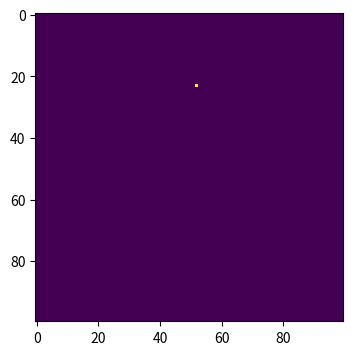
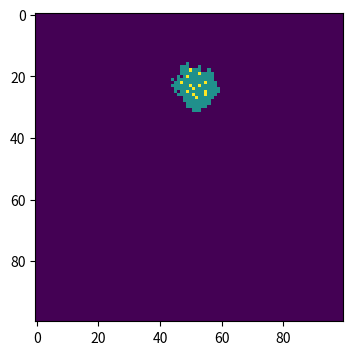
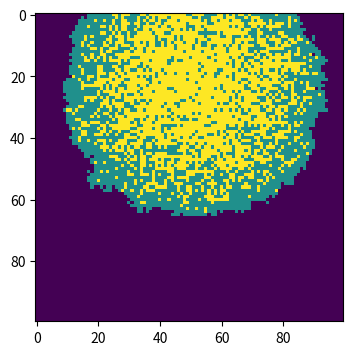
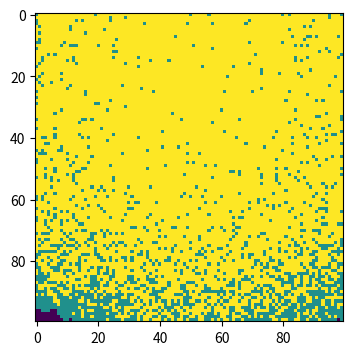

Here is the Python script that generated these plots, in order:
# -*- coding: utf-8 -*-
"""
Created on Sun May 12 10:58:41 2019

[redacted]
"""

import numpy as np
import matplotlib.pyplot as plt

population=np.zeros((100,100))

outbreak = np.random.choice(range(100),2)
population[outbreak[0],outbreak[1]]= 1

plt.figure(figsize=(6,4),dpi=150)
plt.imshow(population,cmap='viridis',interpolation='nearest')

beta = 0.3
gamma = 0.05
time = 1

while time <= 99:    
    infIndex = np.where(population == 1)
    for i in range(len(infIndex[0])):
        x = infIndex[0][i]
        y = infIndex[1][i]
        population[x,y]=np.random.choice(range(1,3),1,p=[1-gamma,gamma])
        for xN in range(x-1,x+2):
            for yN in range(y-1,y+2):
                if (xN,yN) != (x,y) and xN != -1 and yN != -1 and xN != 100 and yN != 100:
                    if population[xN,yN] == 0:
                        population[xN,yN]=np.random.choice(range(2),1,p=[1-beta,beta])
    time = time + 1
    if time == 10 or time == 50 or time == 100:
        plt.figure(figsize=(6,4),dpi=150)
        plt.imshow(population,cmap='viridis',interpolation='nearest')

